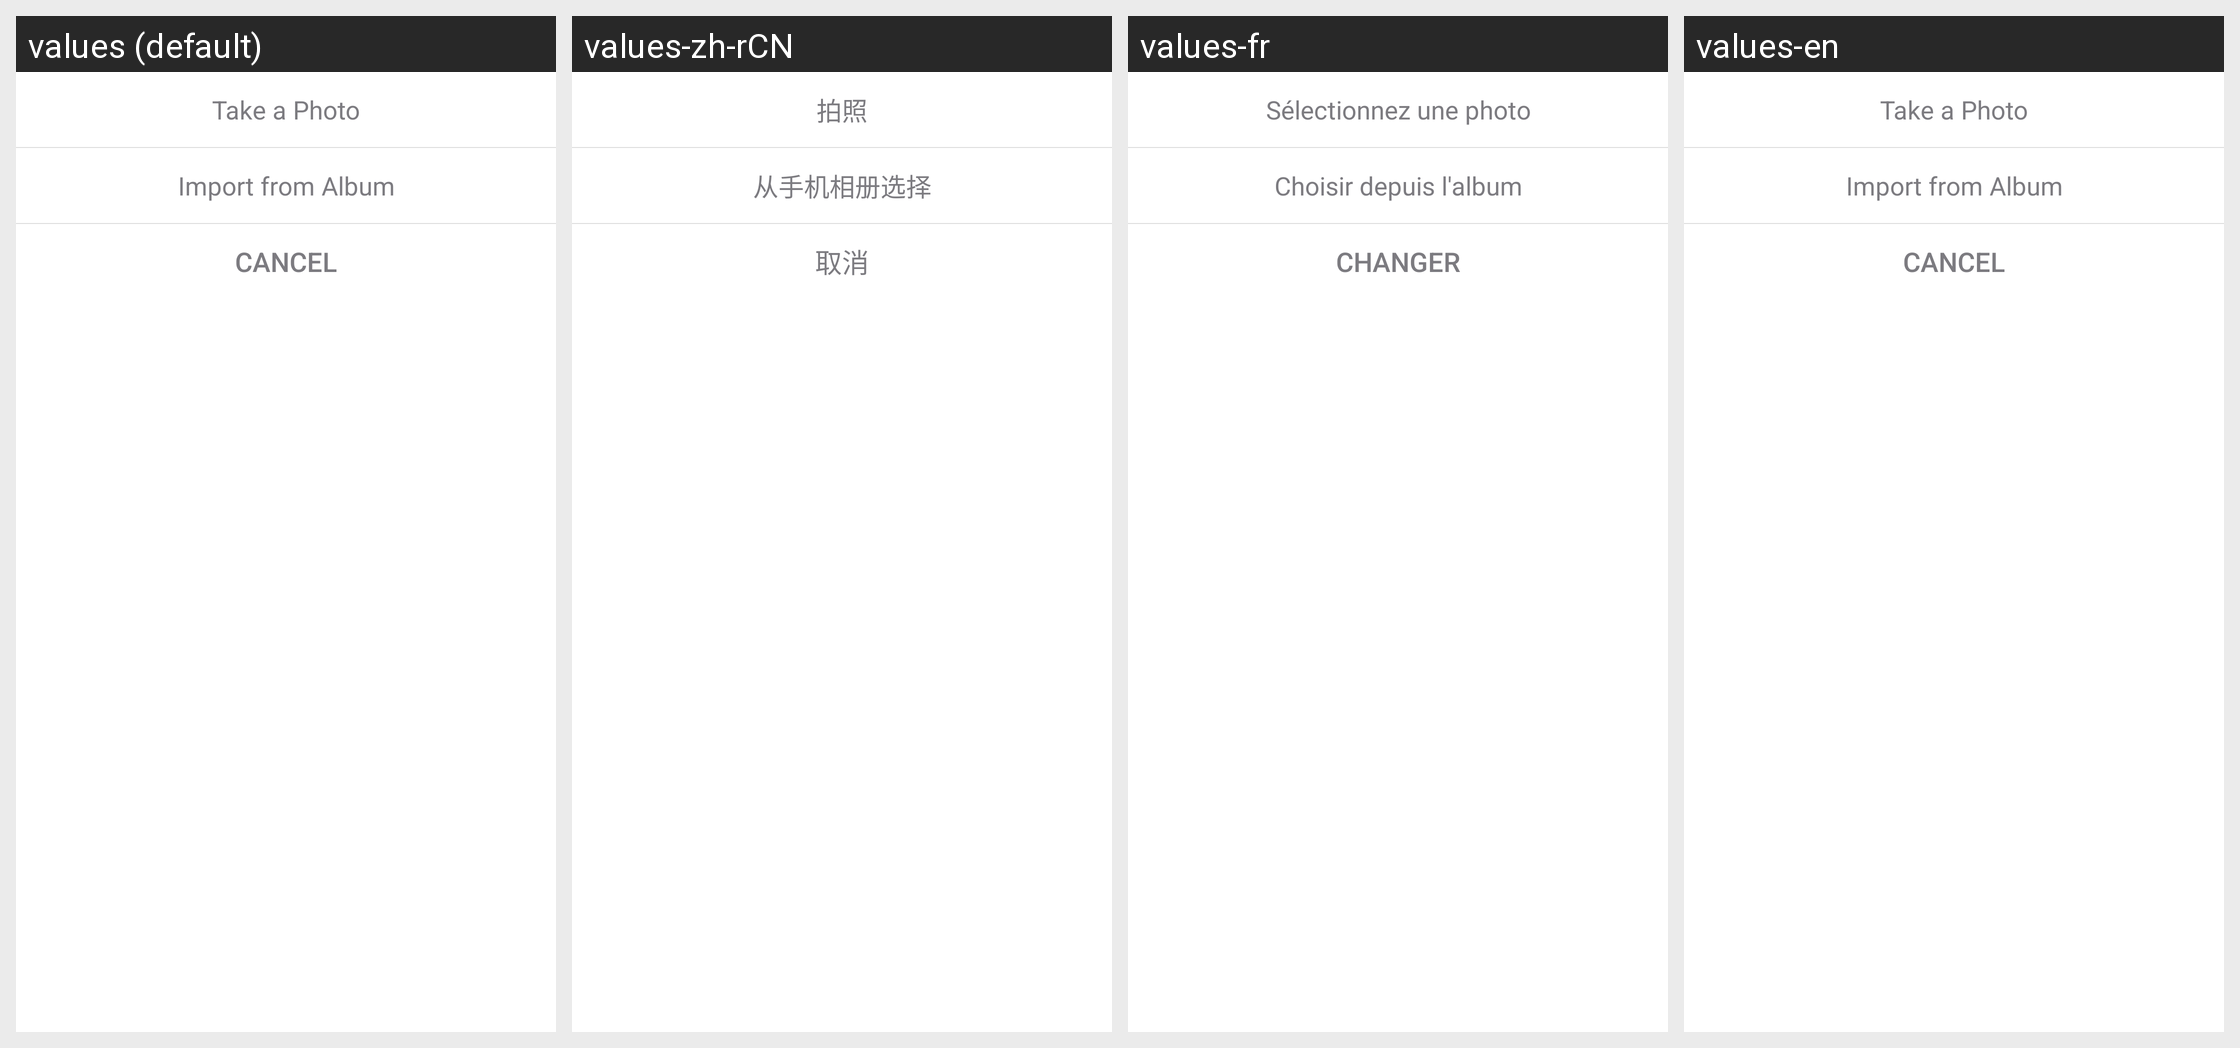

Here is an Android app screen in its default locale and in the app's own translations. Write out the translated-string differences for the strings that appear on this screen.
Android screen res/layout/dialog_set_head.xml rendered under 4 locales, left to right: values (default), values-zh-rCN, values-fr, values-en. Device: Nexus 5 (rendered at 1080×1920; each locale shown at half size, 540×960, under a caption strip naming it); theme AppTheme.
Other locales in the repository, not shown: values-cs, values-da, values-de, values-el, values-es, values-fi, values-hu, values-it, values-ja, values-ko, values-nl, values-pl, values-pt, values-ru, values-sk, values-sv, values-th, values-tr, values-uk, values-vi, values-zh, values-zh-rTW.
Strings drawn on this screen, with the default value and each locale's value (text and hints the layout hard-codes, and strings that could not be matched under every locale, appear in the picture but are not listed):

dialog_set_head_tv_camera
  values: Take a Photo
  values-zh-rCN: 拍照
  values-fr: Sélectionnez une photo
  values-en: Take a Photo  [not translated; the default value is used]

dialog_set_head_tv_local
  values: Import from Album
  values-zh-rCN: 从手机相册选择
  values-fr: Choisir depuis l'album
  values-en: Import from Album  [not translated; the default value is used]

cancel
  values: Cancel
  values-zh-rCN: 取消
  values-fr: Changer
  values-en: Cancel  [not translated; the default value is used]
